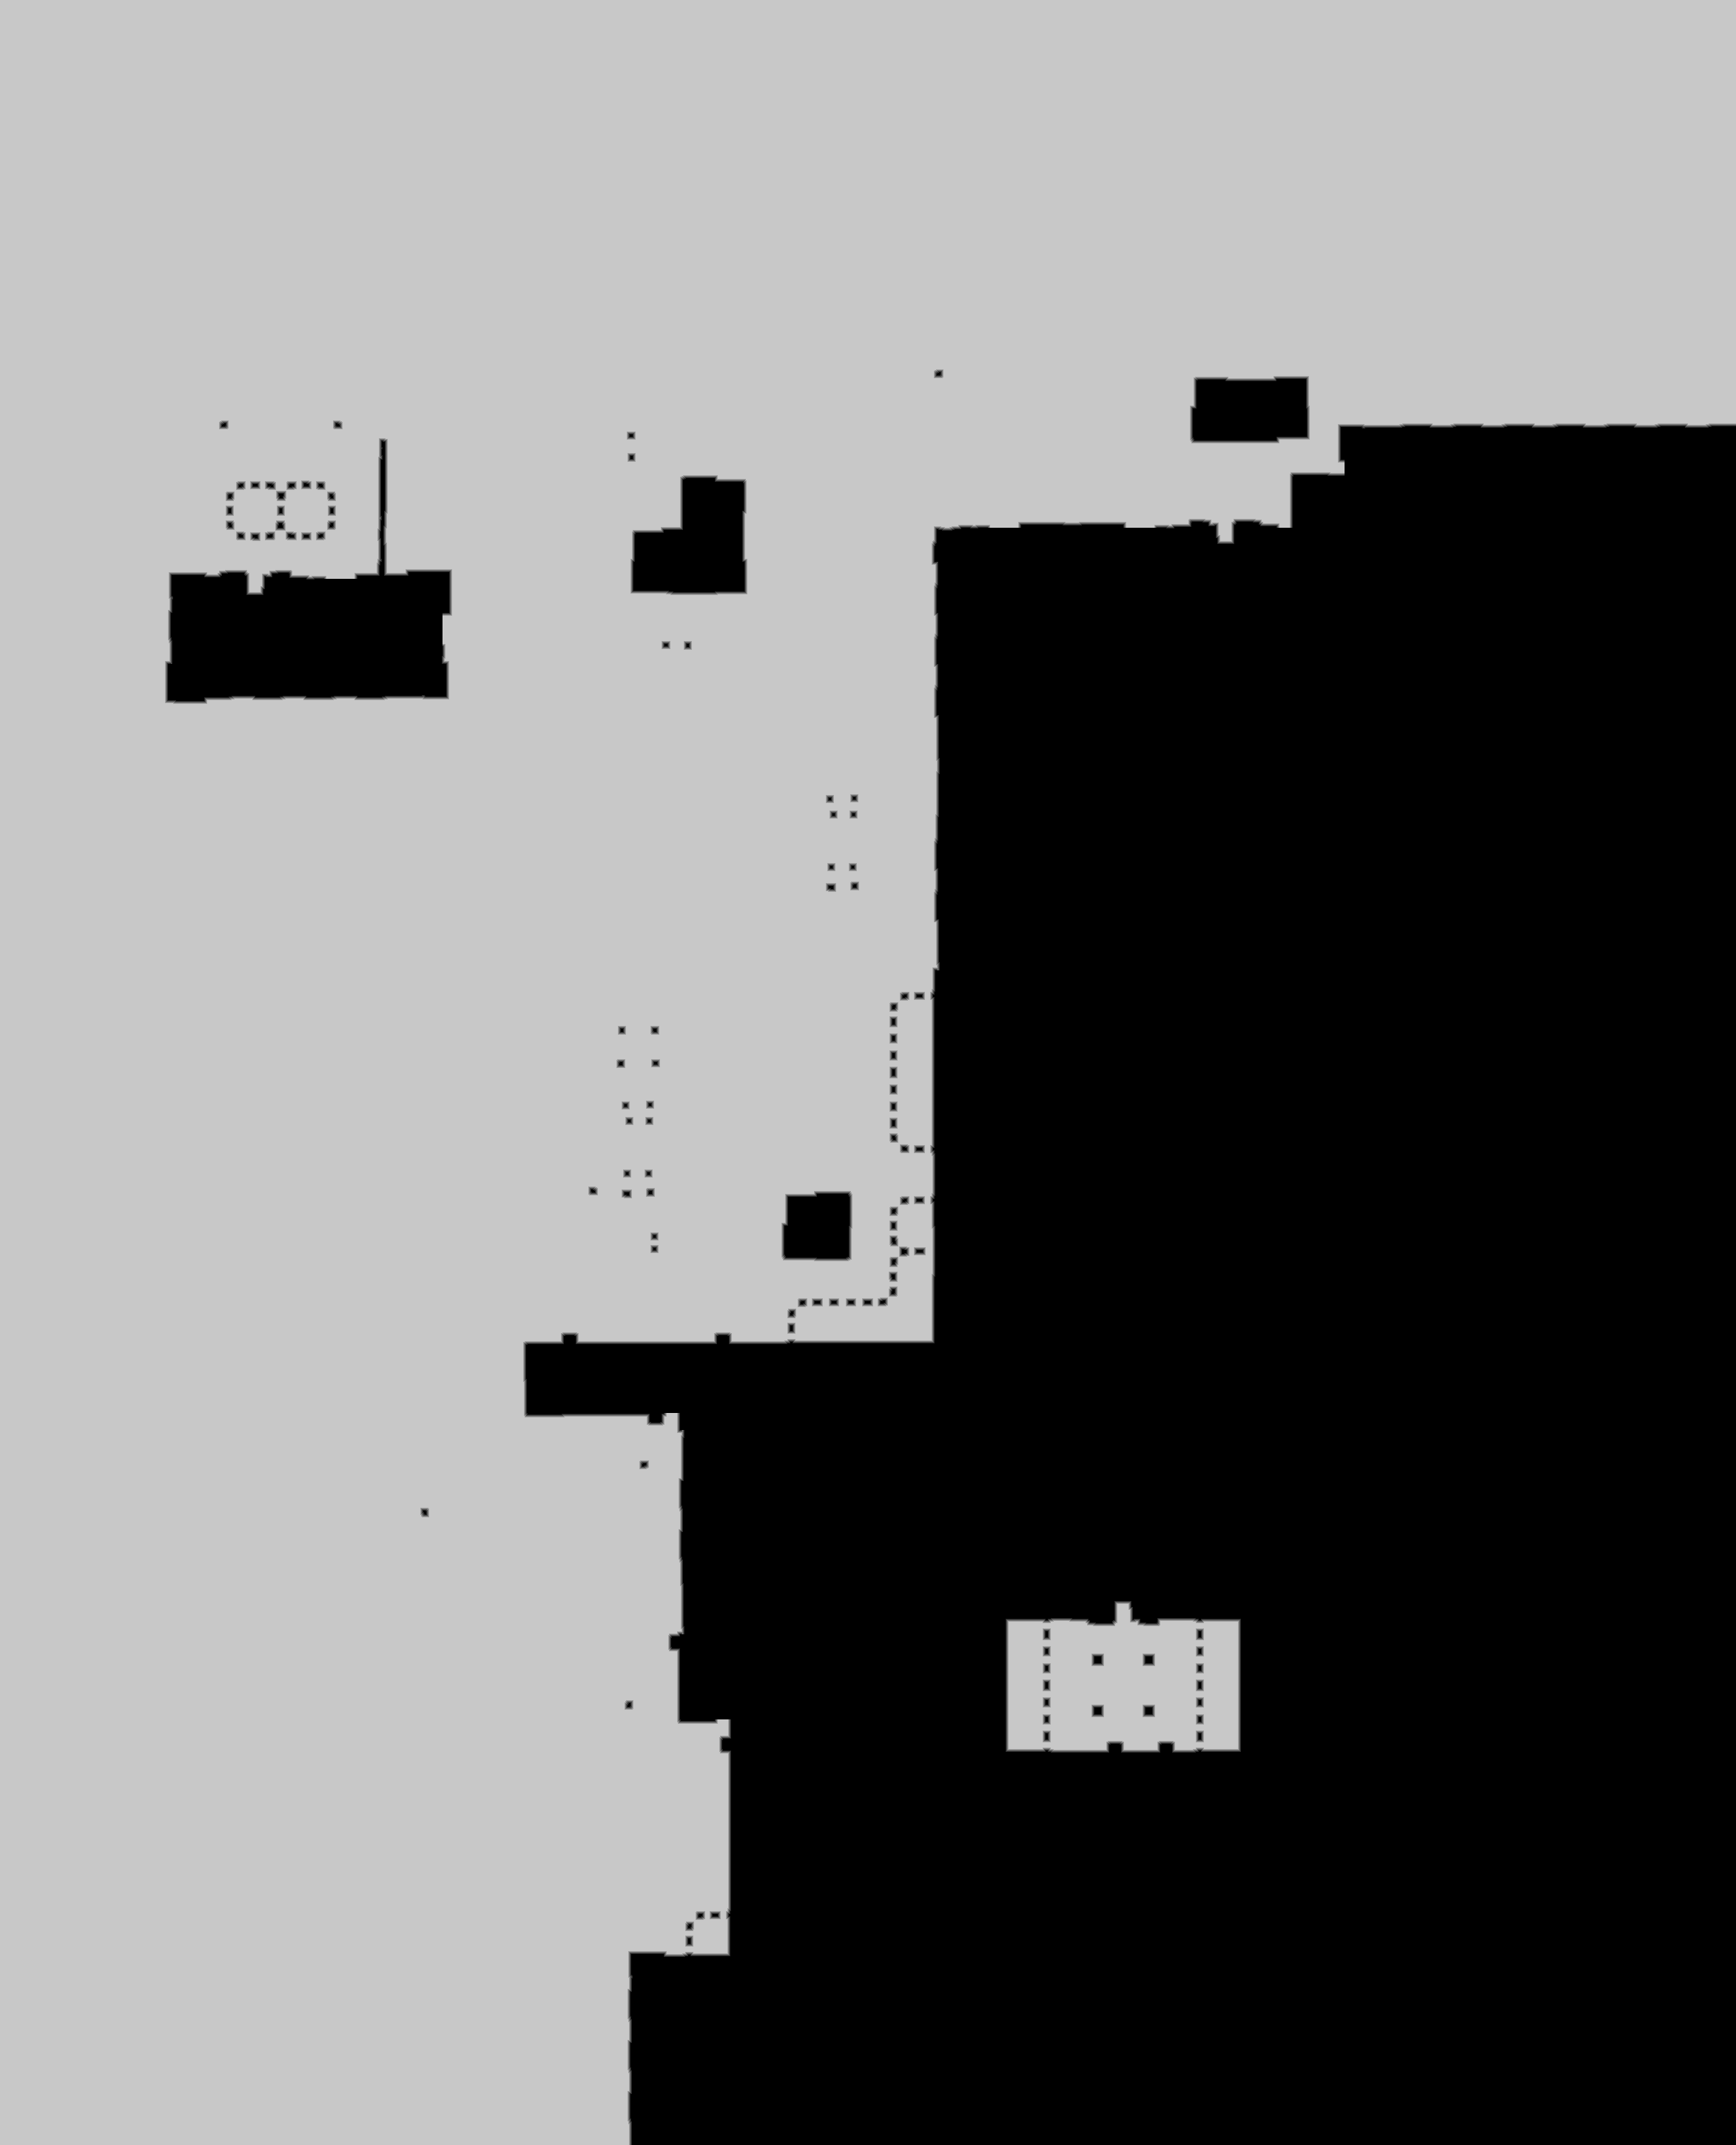

Data behind this chart, as committed beside it:
source	tdt_hull ranged
truth	truth_2de8cc6ebf0.tsv
width	2346
height	2898
nibble	0	2870294
nibble	1	11092
nibble	2	12021
nibble	3	12925
nibble	4	13829
nibble	5	3878547
